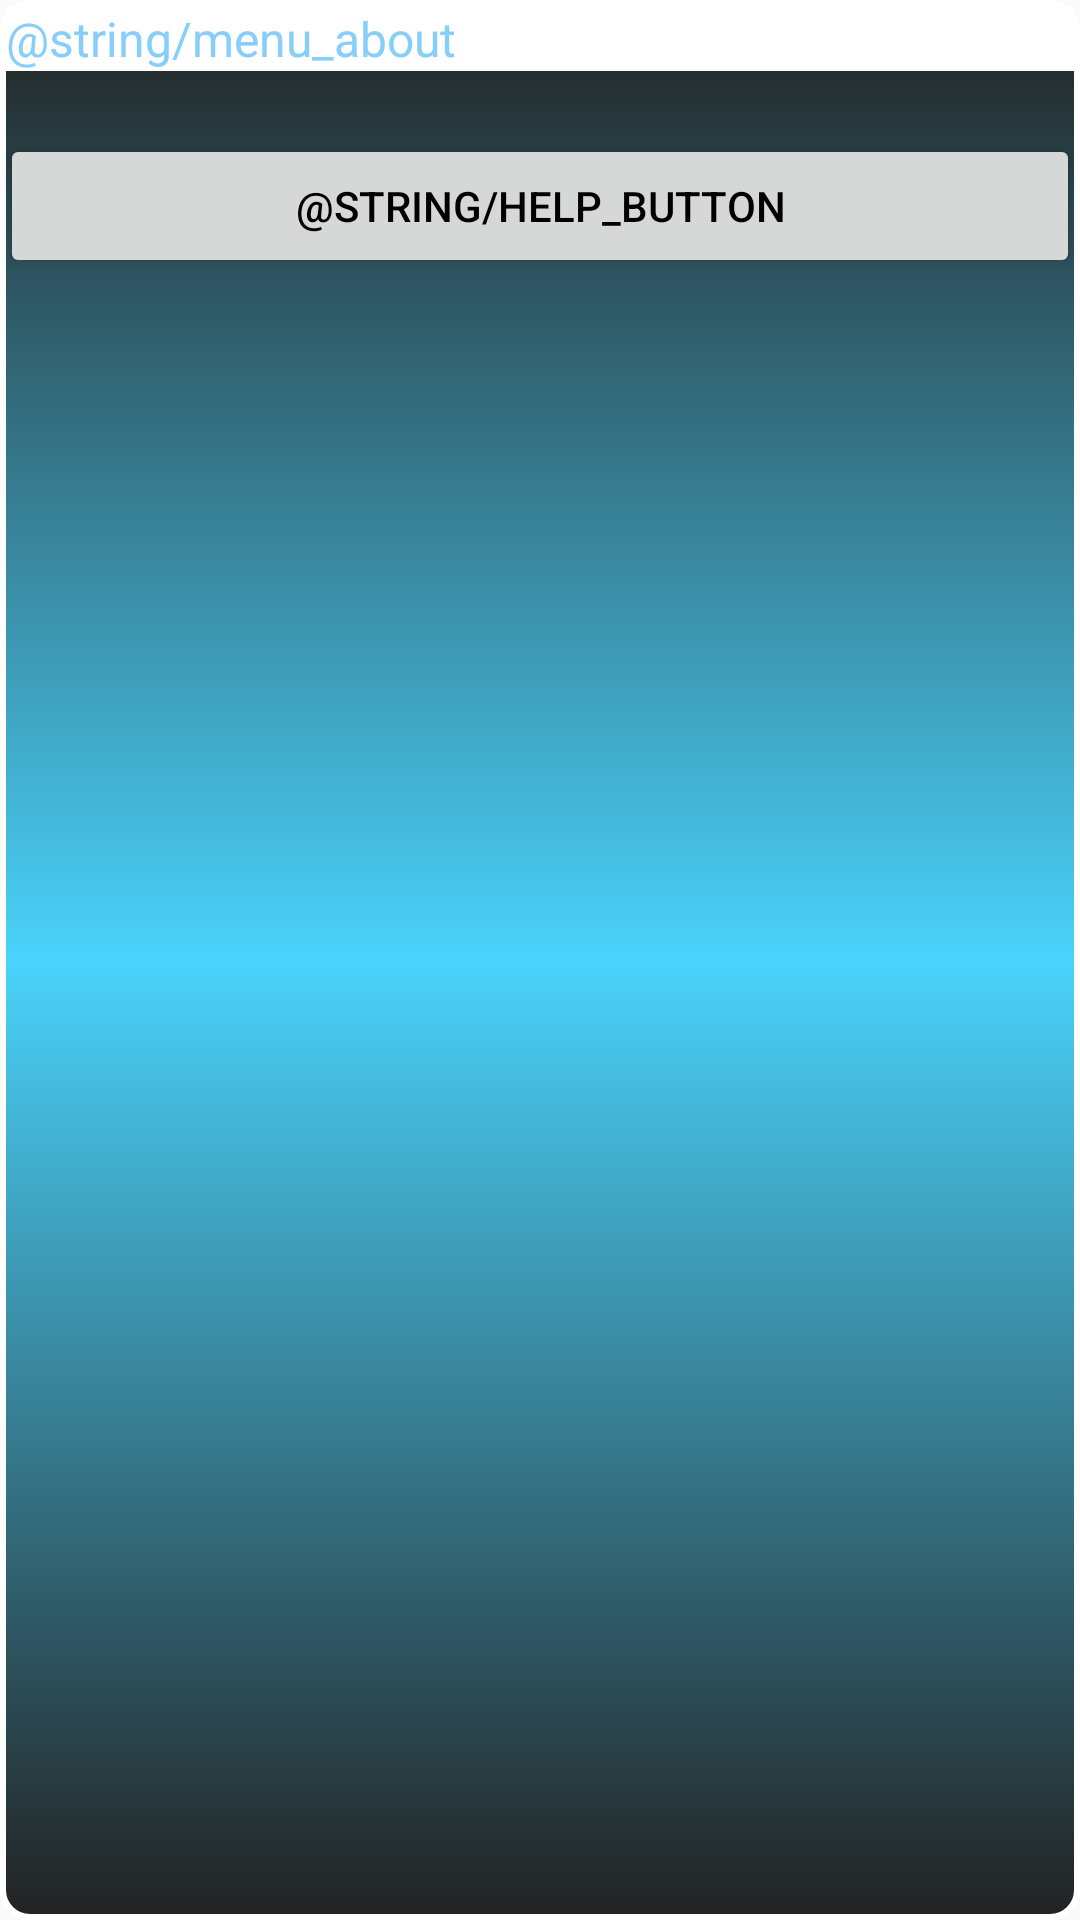

Reconstruct the res/layout file that produces this screen, plus the resources it refers to.
<!-- AndroidManifest.xml: application theme AppTheme -->
<!-- res/layout/fragment_dialog_about.xml -->
<FrameLayout xmlns:android="http://schemas.android.com/apk/res/android"
    xmlns:tools="http://schemas.android.com/tools"
    android:layout_width="match_parent"
    android:layout_height="match_parent"
    tools:context="com.example.example.parkingidi.DialogAbout"
    style="@style/DialogsTheme">

    <LinearLayout
        android:layout_width="match_parent"
        android:layout_height="match_parent"
        android:orientation="vertical">

        <TextView
            android:layout_width="match_parent"
            android:layout_height="wrap_content"
            android:id="@+id/helpTitle2"
            android:text="@string/menu_about"
            style="@style/TitlesTheme"/>

        <TextView
            android:layout_width="match_parent"
            android:layout_height="wrap_content"
            android:id="@+id/aboutText"
            android:layout_gravity="center"
            android:gravity="center" />

        <Button
            android:layout_width="match_parent"
            android:layout_height="wrap_content"
            android:text="@string/help_button"
            android:id="@+id/closeAbout"/>
    </LinearLayout>


</FrameLayout>
<!-- resources referenced by this layout -->
<resources>
  <style name="DialogsTheme" parent="Theme.AppCompat.Light.DarkActionBar">
          <item name="android:background">@drawable/botons4</item>
      </style>
  <style name="TitlesTheme" parent="Theme.AppCompat.Light.DarkActionBar">
          <item name="android:textColor">#87CEFA</item>
          <item name="android:background">@color/background_floating_material_light</item>
          <item name="android:layout_margin">2dp</item>
          <item name="android:textAppearance">?android:attr/textAppearanceListItemSmall</item>
      </style>
  <style name="AppTheme" parent="Theme.AppCompat.Light.DarkActionBar">
          
          <item name="colorPrimary">#87CEFA</item>
          <item name="colorPrimaryDark">#00CEFA</item>
          <item name="colorAccent">#00CEFA</item>
  
          <item name="android:textColorPrimary">#FFFFFF</item>
          <item name="android:textColor">#000000</item>
      </style>
  <!-- drawable botons4 (drawable) -->
  <?xml version="1.0" encoding="utf-8"?>
  <shape xmlns:android="http://schemas.android.com/apk/res/android"
      android:shape="rectangle">
  
      <stroke android:width="2dp"
          android:color="#FFFFFF"/>
      <gradient
          android:startColor="#DD000000"
          android:centerColor="#DD2ECCFA"
          android:endColor="#DD000000"
          android:gradientRadius="10"
          android:angle="90" />
      <corners
          android:bottomLeftRadius="9dp"
          android:bottomRightRadius="9dp"
          android:topLeftRadius="9dp"
          android:topRightRadius="9dp" />
  </shape>
</resources>
